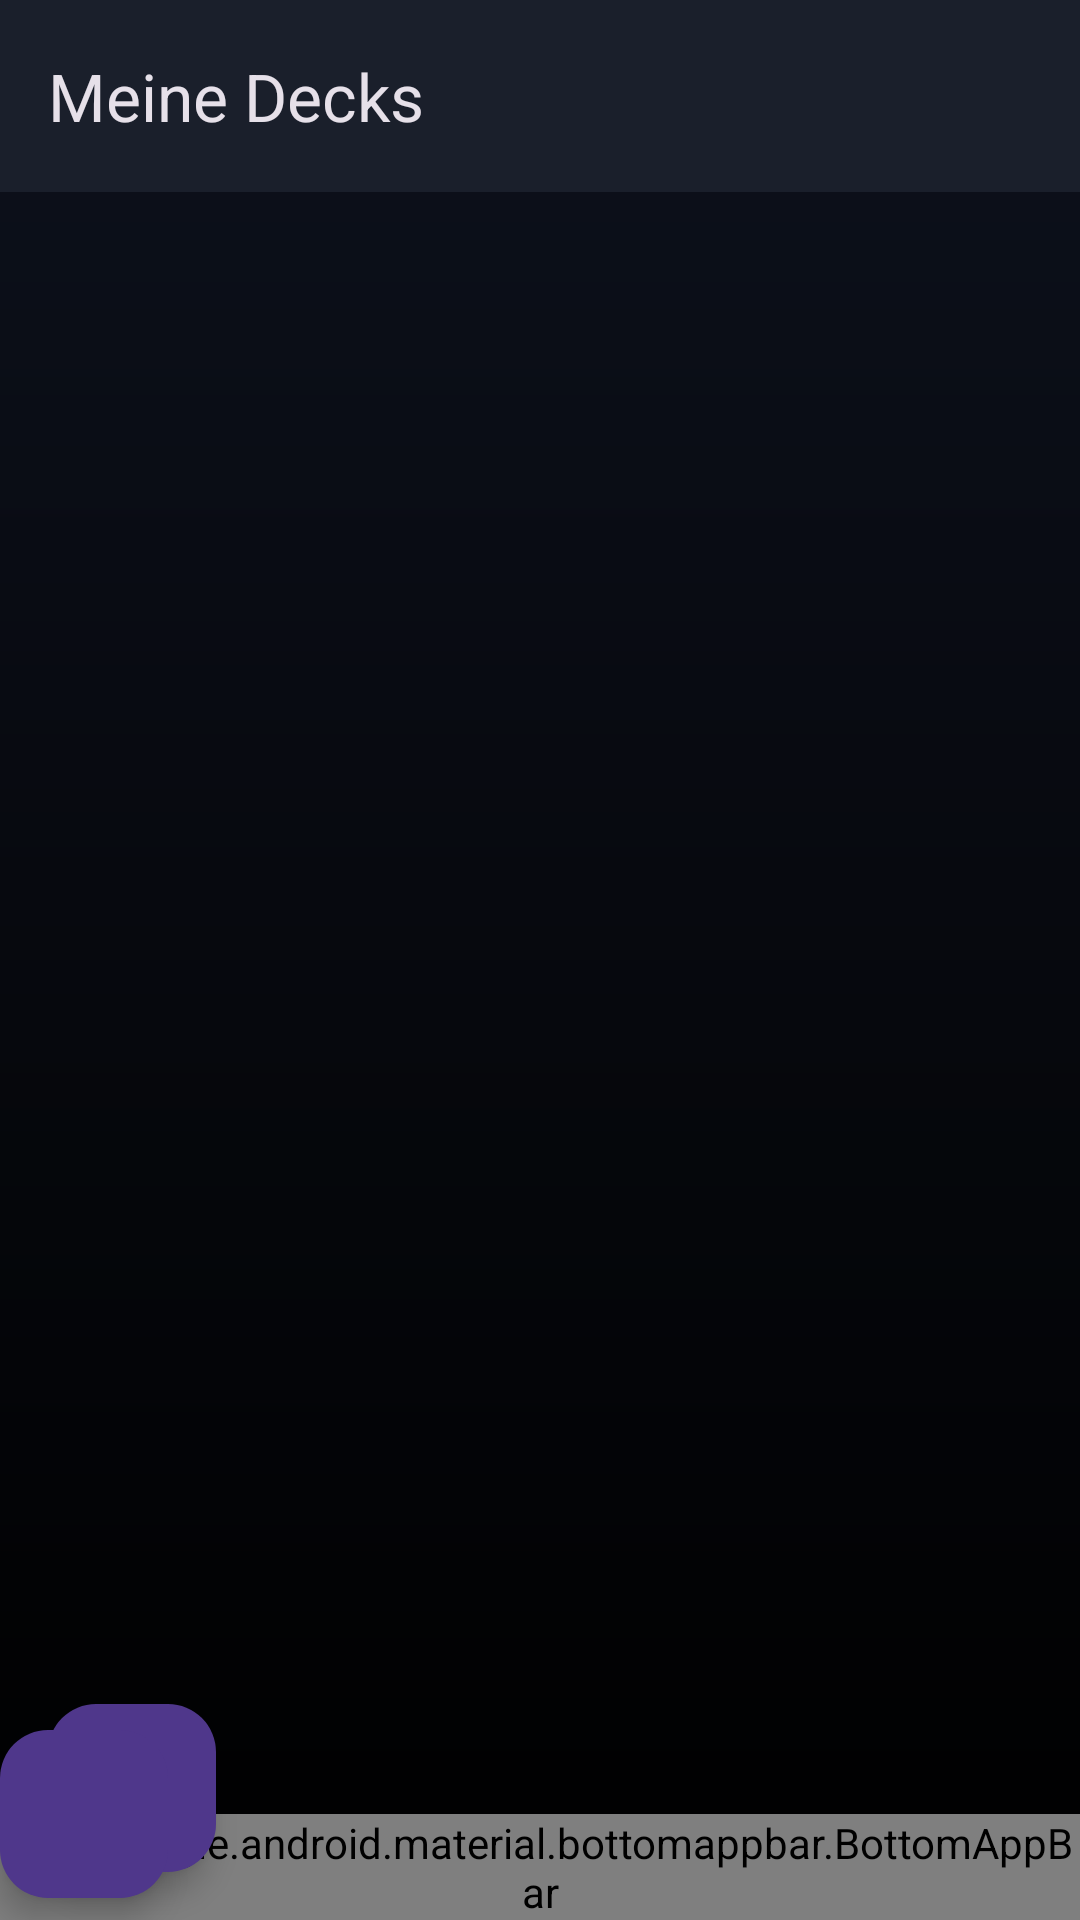

Write the Android layout XML for this screen, with the resource values it uses.
<!-- AndroidManifest.xml: application theme Theme.RiftboundTracker -->
<!-- res/layout/fragment_deck_overview.xml -->
<?xml version="1.0" encoding="utf-8"?>
<androidx.coordinatorlayout.widget.CoordinatorLayout
    xmlns:android="http://schemas.android.com/apk/res/android"
    xmlns:app="http://schemas.android.com/apk/res-auto"
    xmlns:tools="http://schemas.android.com/tools"
    android:layout_width="match_parent"
    android:layout_height="match_parent"
    android:fitsSystemWindows="true"
    tools:context=".deckBuilder.DeckOverviewFragment">

    <com.google.android.material.appbar.AppBarLayout
        android:layout_width="match_parent"
        android:layout_height="wrap_content">

        <com.google.android.material.appbar.MaterialToolbar
            android:id="@+id/toolbar"
            android:layout_width="match_parent"
            android:layout_height="?attr/actionBarSize"
            app:title="Meine Decks" />

    </com.google.android.material.appbar.AppBarLayout>

    <androidx.recyclerview.widget.RecyclerView
        android:id="@+id/rvDecks"
        android:layout_width="match_parent"
        android:layout_height="match_parent"
        app:layoutManager="androidx.recyclerview.widget.LinearLayoutManager"
        app:layout_behavior="@string/appbar_scrolling_view_behavior"
        android:clipToPadding="false"
        android:paddingBottom="88dp"/>

    <com.google.android.material.bottomappbar.BottomAppBar
        android:id="@+id/bottomAppBar"
        android:layout_width="match_parent"
        android:layout_height="wrap_content"
        android:layout_gravity="bottom"
        app:fabAlignmentMode="center"
        app:fabCradleMargin="8dp"
        app:fabCradleRoundedCornerRadius="16dp"
        app:menu="@menu/deck_overview_menu" />

    <com.google.android.material.floatingactionbutton.FloatingActionButton
        android:id="@+id/fabImportDeck"
        android:layout_width="wrap_content"
        android:layout_height="wrap_content"
        android:layout_gravity="bottom|start"
        android:layout_margin="16dp"
        app:fabSize="mini"
        android:src="@drawable/ic_baseline_download_24"
        android:contentDescription="Deck importieren" />

    <com.google.android.material.floatingactionbutton.FloatingActionButton
        android:id="@+id/fabAddDeck"
        android:layout_width="wrap_content"
        android:layout_height="wrap_content"
        app:fabSize="mini"
        android:contentDescription="Neues Deck erstellen"
        android:src="@drawable/ic_baseline_add_24"
        app:layout_anchor="@id/bottomAppBar" />

</androidx.coordinatorlayout.widget.CoordinatorLayout>
<!-- resources referenced by this layout -->
<resources>
  <!-- drawable ic_baseline_download_24 (drawable) -->
  <vector xmlns:android="http://schemas.android.com/apk/res/android"
      android:height="24dp"
      android:viewportHeight="960"
      android:viewportWidth="960"
      android:width="24dp">
  
      <path
          android:fillColor="?attr/colorControlNormal"
          android:pathData="M480,640L640,480L584,424L520,488L520,320L440,320L440,488L376,424L320,480L480,640ZM480,880Q397,880 324,848.5Q251,817 197,763Q143,709 111.5,636Q80,563 80,480Q80,397 111.5,324Q143,251 197,197Q251,143 324,111.5Q397,80 480,80Q563,80 636,111.5Q709,143 763,197Q817,251 848.5,324Q880,397 880,480Q880,563 848.5,636Q817,709 763,763Q709,817 636,848.5Q563,880 480,880ZM480,800Q614,800 707,707Q800,614 800,480Q800,346 707,253Q614,160 480,160Q346,160 253,253Q160,346 160,480Q160,614 253,707Q346,800 480,800ZM480,480Q480,480 480,480Q480,480 480,480Q480,480 480,480Q480,480 480,480Q480,480 480,480Q480,480 480,480Q480,480 480,480Q480,480 480,480Z"/>
  
  </vector>
  <style name="Theme.RiftboundTracker" parent="Theme.Material3.Dark.NoActionBar">
  
          <item name="colorPrimary">@color/magic_cyan</item>
          <item name="colorOnPrimary">@color/dark_space_start</item> <item name="colorSurface">@color/dark_surface</item>
          <item name="colorOnSurface">@color/light_parchment</item>
  
          <item name="android:colorBackground">@color/dark_space_end</item>
          <item name="colorOnBackground">@color/light_parchment</item>
  
          <item name="android:windowBackground">@drawable/fragment_background_gradient</item>
  
          <item name="android:statusBarColor">@color/dark_space_start</item>
          <item name="android:navigationBarColor">@color/dark_space_end</item>
      </style>
  <color name="magic_cyan">#38B6FF</color>
  <color name="dark_space_start">#0D111C</color>
  <color name="dark_surface">#1A1F2B</color>
  <color name="light_parchment">#E0E0E0</color>
  <color name="dark_space_end">#000000</color>
  <!-- drawable fragment_background_gradient (drawable) -->
  <?xml version="1.0" encoding="utf-8"?>
  <shape xmlns:android="http://schemas.android.com/apk/res/android"
      android:shape="rectangle">
      <gradient
          android:type="linear"
          android:angle="270"
          android:startColor="@color/dark_space_start"
          android:endColor="@color/dark_space_end" />
  </shape>
</resources>
